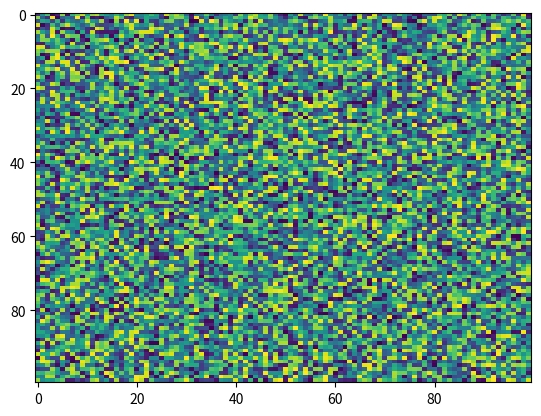

Source code (Python):
import matplotlib.pyplot as plt
import numpy as np
X = np.random.rand(100, 100)
plt.imshow(X=X, cmap='viridis', norm=None, aspect='auto', interpolation='nearest', alpha=None, interpolation_stage=None)
